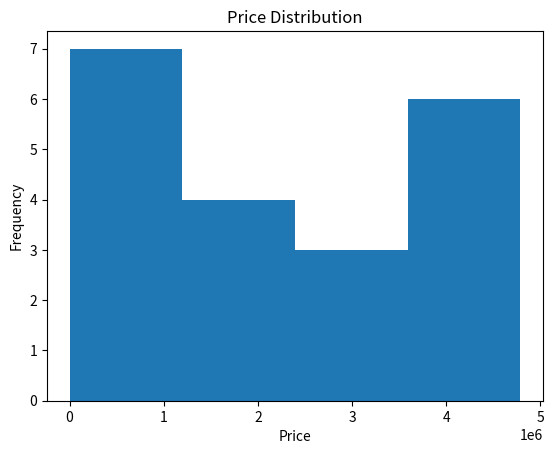

Write Python code to recreate this figure. (Note: this script raises an exception after producing the figure.)
import pandas as pd

fruits = pd.Series(["kiwi", "mango", "strawberry", "pineapple", "gala apple", "honeycrisp apple", "tomato", "watermelon", "honeydew", "kiwi", "kiwi", "kiwi", "mango", "blueberry", "blackberry", "gooseberry", "papaya"])

fruits.describe()

fruits.unique()

fruits.value_counts()

most_frequent = fruits.mode()

least_frequent = fruits.unique()[fruits.value_counts() == 1]

fruits[fruits.apply(len).idxmax()]

fruits[fruits.apply(len) > 5]

fruits.str.capitalize()

fruits.str.count("a")

def count_vowels(word):
    vowels = "aeiou"
    count = 0
    for letter in word.lower():
        count += letter in vowels
    return count

fruits.apply(count_vowels)

fruits[fruits.apply(lambda x: x.count("o") >= 2)]

fruits[fruits.apply(lambda x: "berry" in x)]

fruits[fruits.apply(lambda x: "apple" in x)]

fruits[fruits.apply(count_vowels).idxmax()]

prices = pd.Series(['$796,459.41', '$278.60', '$482,571.67', '$4,503,915.98', '$2,121,418.3', '$1,260,813.3', '$87,231.01', '$1,509,175.45', '$4,138,548.00', '$2,848,913.80', '$594,715.39', '$4,789,988.17', '$4,513,644.5', '$3,191,059.97', '$1,758,712.24', '$4,338,283.54', '$4,738,303.38', '$2,791,759.67', '$769,681.94', '$452,650.23'])

prices.describe() # object

def currency_to_float(string):
    return float(string[1:].replace(",",""))

prices = prices.apply(currency_to_float)

prices.max()
prices.min()

pd.cut(prices,4).value_counts()

binned = pd.cut(prices,4)

import matplotlib.pyplot as plt

histogram = prices.plot.hist(bins=4,title="Price Distribution")
histogram.set_xlabel("Price")

scores = pd.Series([60, 86, 75, 62, 93, 71, 60, 83, 95, 78, 65, 72, 69, 81, 96, 80, 85, 92, 82, 78])

scores.min()
scores.max()
scores.mean()
scores.median()

def num_to_letter_grade(score):
    letters = "FDCBA"
    ceiling = 60
    for i in range(5):
        if score < ceiling + (10 * i):
            return letters[i]

scores.apply(num_to_letter_grade)

def curve(pandas_series):
    to_add = 100 - pandas_series.max()
    return pandas_series.apply(lambda x: x + to_add)

curve(scores)

letters = pd.Series(list('hnvidduckkqxwymbimkccexbkmqygkxoyndmcxnwqarhyffsjpsrabtjzsypmzadfavyrnndndvswreauxovncxtwzpwejilzjrmmbbgbyxvjtewqthafnbkqplarokkyydtubbmnexoypulzwfhqvckdpqtpoppzqrmcvhhpwgjwupgzhiofohawytlsiyecuproguy'))

letters.mode()
letters.value_counts()[-1]

vowel_count = letters.isin(list("aeiou")).sum()

consonant_count = letters.size - letters.isin(list("aeiou")).sum()

letters.str.upper()

to_bar = letters.value_counts()[:6]

to_bar.plot.bar()